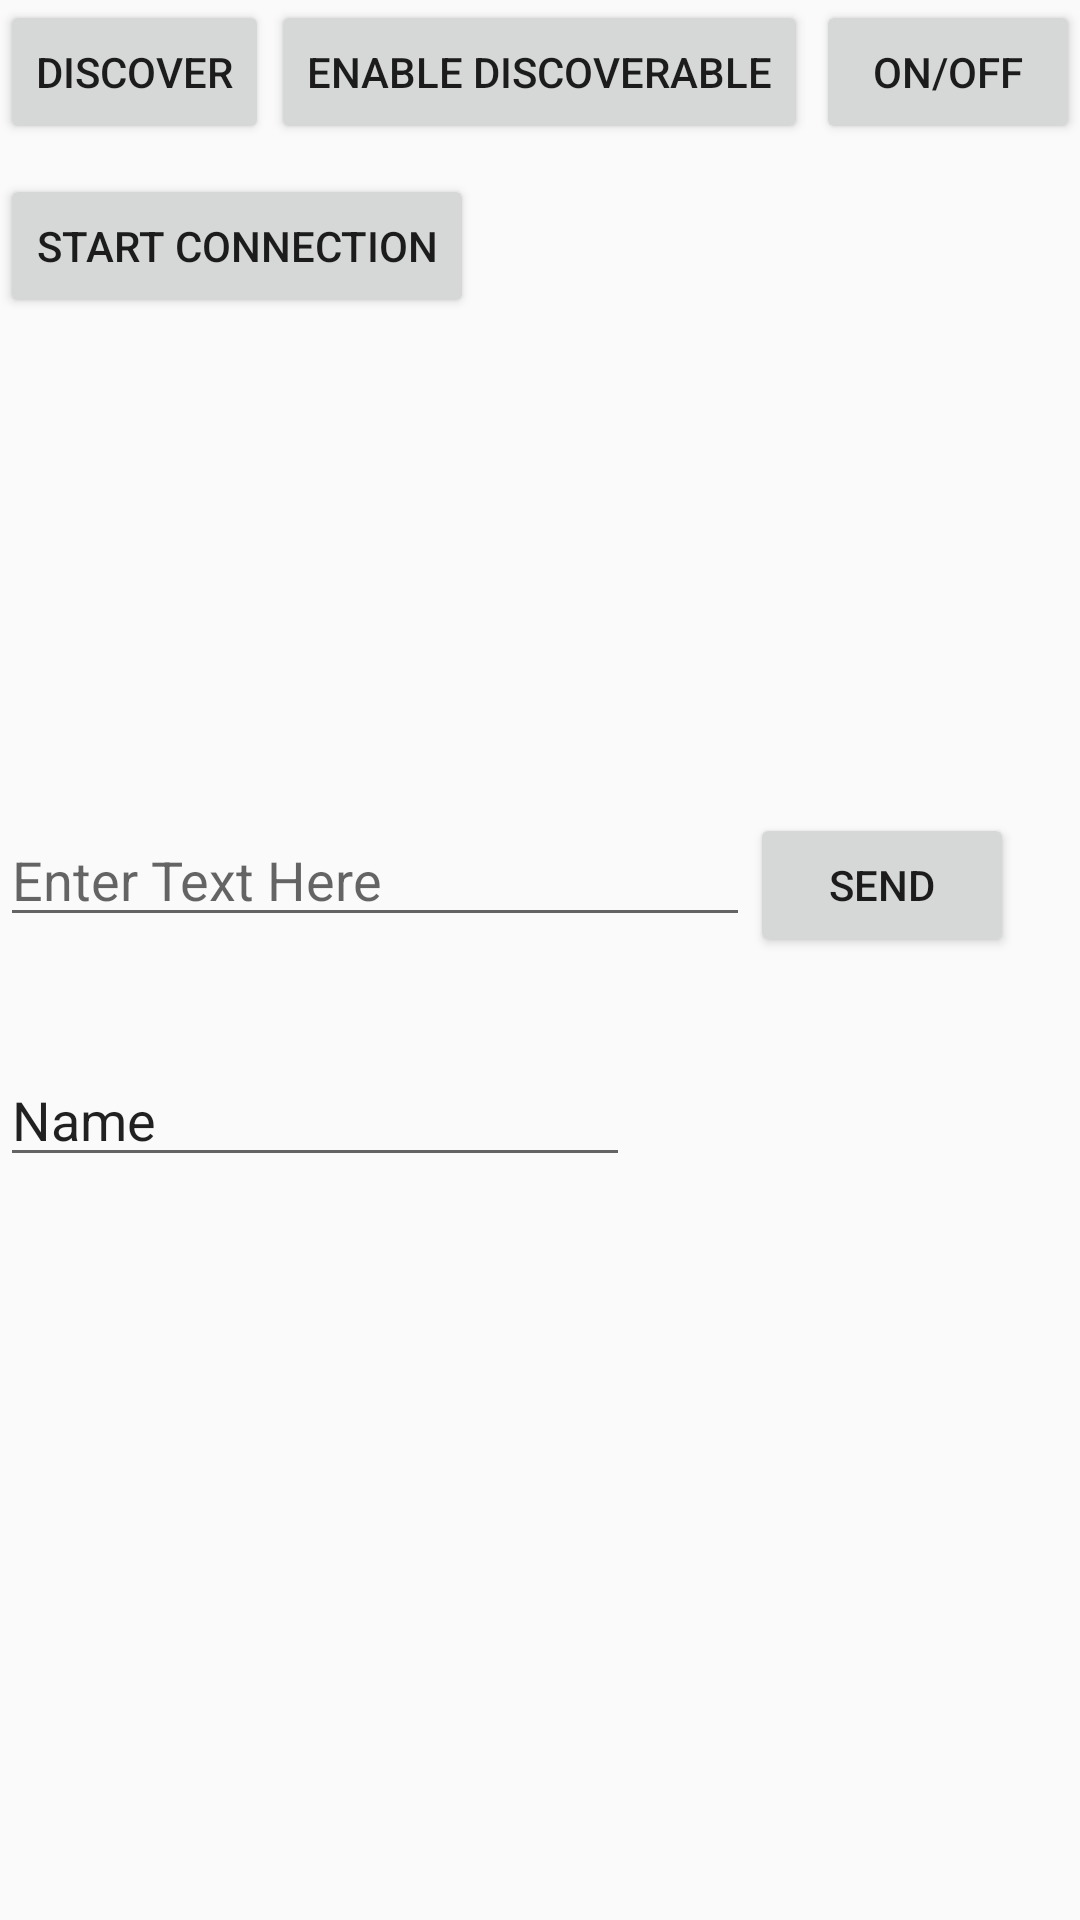

Reconstruct the res/layout file that produces this screen, plus the resources it refers to.
<!-- AndroidManifest.xml: application theme AppTheme -->
<!-- res/layout/activity_bluetooth_conn.xml -->
<?xml version="1.0" encoding="utf-8"?>
<RelativeLayout
    xmlns:android="http://schemas.android.com/apk/res/android"
    xmlns:tools="http://schemas.android.com/tools"
    android:id="@+id/activity_main"
    android:layout_width="match_parent"
    android:layout_height="match_parent">

    <Button
        android:text="ON/OFF"
        android:layout_width="wrap_content"
        android:layout_height="wrap_content"
        android:layout_alignParentTop="true"
        android:layout_alignParentRight="true"
        android:id="@+id/btnONOFF"/>

    <Button
        android:text="Enable Discoverable"
        android:layout_width="wrap_content"
        android:layout_height="wrap_content"
        android:id="@+id/btnDiscoverable_on_off"
        android:onClick="btnEnableDisable_Discoverable"
        android:layout_alignParentTop="true"
        android:layout_centerHorizontal="true"/>

    <Button
        android:layout_width="wrap_content"
        android:layout_height="wrap_content"
        android:id="@+id/btnFindUnpairedDevices"
        android:text="Discover"
        android:onClick="btnDiscover"/>

    <ListView
        android:layout_marginTop="15dp"
        android:layout_below="@+id/btnStartConnection"
        android:layout_width="match_parent"
        android:layout_height="150dp"
        android:id="@+id/lvNewDevices"/>

    <Button
        android:layout_marginTop="10dp"
        android:layout_width="wrap_content"
        android:layout_height="wrap_content"
        android:layout_below="@+id/btnFindUnpairedDevices"
        android:id="@+id/btnStartConnection"
        android:text="Start Connection"/>

    <EditText
        android:layout_width="250dp"
        android:layout_height="wrap_content"
        android:hint="Enter Text Here"
        android:layout_below="@+id/lvNewDevices"
        android:layout_alignParentStart="true"
        android:id="@+id/etIn"/>

    <Button
        android:layout_width="wrap_content"
        android:layout_height="wrap_content"
        android:text="SEND"
        android:id="@+id/btnSend"
        android:layout_toRightOf="@+id/etIn"
        android:layout_below="@+id/lvNewDevices"/>

    <EditText
        android:id="@+id/etOut"
        android:layout_width="wrap_content"
        android:layout_height="wrap_content"
        android:layout_alignParentStart="true"
        android:layout_below="@+id/btnSend"
        android:layout_marginTop="32dp"
        android:ems="10"
        android:inputType="textPersonName"
        android:text="Name" />


</RelativeLayout>
<!-- resources referenced by this layout -->
<resources>
  <style name="AppTheme" parent="Theme.AppCompat.Light.NoActionBar">
          
          <item name="colorPrimary">@color/colorPrimary</item>
          <item name="colorPrimaryDark">@color/colorPrimaryDark</item>
          <item name="colorAccent">@color/colorAccent</item>
      </style>
  <color name="colorPrimary">#3f51b5</color>
  <color name="colorPrimaryDark">#303F9F</color>
  <color name="colorAccent">#FF4081</color>
</resources>
